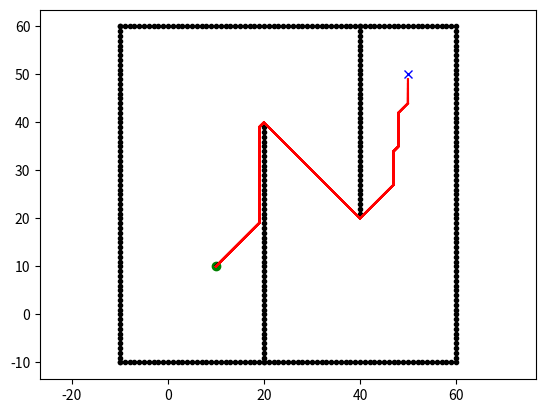

Write Python code to recreate this figure.
"""

D* grid planning

[redacted]

See Wikipedia article (https://en.wikipedia.org/wiki/D*)

"""
import math

from sys import maxsize

import matplotlib.pyplot as plt

show_animation = True


class State:

    def __init__(self, x, y):
        self.x = x
        self.y = y
        self.parent = None
        self.state = "."
        self.t = "new"  # tag for state
        self.h = 0
        self.k = 0

    def cost(self, state):
        if self.state == "#" or state.state == "#":
            return maxsize

        return math.sqrt(math.pow((self.x - state.x), 2) +
                         math.pow((self.y - state.y), 2))

    def set_state(self, state):
        """
        .: new
        #: obstacle
        e: oparent of current state
        *: closed state
        s: current state
        """
        if state not in ["s", ".", "#", "e", "*"]:
            return
        self.state = state


class Map:

    def __init__(self, row, col):
        self.row = row
        self.col = col
        self.map = self.init_map()

    def init_map(self):
        map_list = []
        for i in range(self.row):
            tmp = [State(i, j) for j in range(self.col)]
            map_list.append(tmp)
        return map_list

    def get_neighbors(self, state):
        state_list = []
        for i in [-1, 0, 1]:
            for j in [-1, 0, 1]:
                if i == 0 and j == 0:
                    continue
                if state.x + i < 0 or state.x + i >= self.row:
                    continue
                if state.y + j < 0 or state.y + j >= self.col:
                    continue
                state_list.append(self.map[state.x + i][state.y + j])
        return state_list

    def set_obstacle(self, point_list):
        for x, y in point_list:
            if x < 0 or x >= self.row or y < 0 or y >= self.col:
                continue

            self.map[x][y].set_state("#")


class Dstar:
    def __init__(self, maps):
        self.map = maps
        self.open_list = set()

    def process_state(self):
        x = self.min_state()

        if x is None:
            return -1

        k_old = self.get_kmin()
        self.remove(x)

        if k_old < x.h:
            for y in self.map.get_neighbors(x):
                if y.h <= k_old and x.h > y.h + x.cost(y):
                    x.parent = y
                    x.h = y.h + x.cost(y)
        elif k_old == x.h:
            for y in self.map.get_neighbors(x):
                if y.t == "new" or y.parent == x and y.h != x.h + x.cost(y) \
                            or y.parent != x and y.h > x.h + x.cost(y):
                    y.parent = x
                    self.insert(y, x.h + x.cost(y))
        else:
            for y in self.map.get_neighbors(x):
                if y.t == "new" or y.parent == x and y.h != x.h + x.cost(y):
                    y.parent = x
                    self.insert(y, x.h + x.cost(y))
                elif y.parent != x and y.h > x.h + x.cost(y):
                    self.insert(y, x.h)
                elif y.parent != x and x.h > y.h + x.cost(y) \
                                    and y.t == "close" and y.h > k_old:
                    self.insert(y, y.h)
        return self.get_kmin()

    def min_state(self):
        return None if not self.open_list else min(self.open_list, key=lambda x: x.k)

    def get_kmin(self):
        return -1 if not self.open_list else min(x.k for x in self.open_list)

    def insert(self, state, h_new):
        if state.t == "new":
            state.k = h_new
        elif state.t == "open":
            state.k = min(state.k, h_new)
        elif state.t == "close":
            state.k = min(state.h, h_new)
        state.h = h_new
        state.t = "open"
        self.open_list.add(state)

    def remove(self, state):
        if state.t == "open":
            state.t = "close"
        self.open_list.remove(state)

    def modify_cost(self, x):
        if x.t == "close":
            self.insert(x, x.parent.h + x.cost(x.parent))

    def run(self, start, end):

        rx = []
        ry = []

        self.open_list.add(end)

        while True:
            self.process_state()
            if start.t == "close":
                break

        start.set_state("s")
        s = start
        s = s.parent
        s.set_state("e")
        tmp = start

        while tmp != end:
            tmp.set_state("*")
            rx.append(tmp.x)
            ry.append(tmp.y)
            if show_animation:
                plt.plot(rx, ry, "-r")
                plt.pause(0.01)
            if tmp.parent.state == "#":
                self.modify(tmp)
                continue
            tmp = tmp.parent
        tmp.set_state("e")

        return rx, ry

    def modify(self, state):
        self.modify_cost(state)
        while True:
            k_min = self.process_state()
            if k_min >= state.h:
                break


def main():
    m = Map(100, 100)
    ox, oy = [], []
    for i in range(-10, 60):
        ox.append(i)
        oy.append(-10)
    for i in range(-10, 60):
        ox.append(60)
        oy.append(i)
    for i in range(-10, 61):
        ox.append(i)
        oy.append(60)
    for i in range(-10, 61):
        ox.append(-10)
        oy.append(i)
    for i in range(-10, 40):
        ox.append(20)
        oy.append(i)
    for i in range(0, 40):
        ox.append(40)
        oy.append(60 - i)
    print(list(zip(ox, oy)))
    m.set_obstacle(list(zip(ox, oy)))

    start = [10, 10]
    goal = [50, 50]
    if show_animation:
        plt.plot(ox, oy, ".k")
        plt.plot(start[0], start[1], "og")
        plt.plot(goal[0], goal[1], "xb")
        plt.axis("equal")

    start = m.map[start[0]][start[1]]
    end = m.map[goal[0]][goal[1]]
    dstar = Dstar(m)
    rx, ry = dstar.run(start, end)

    if show_animation:
        plt.plot(rx, ry, "-r")
        plt.show()


if __name__ == '__main__':
    main()
